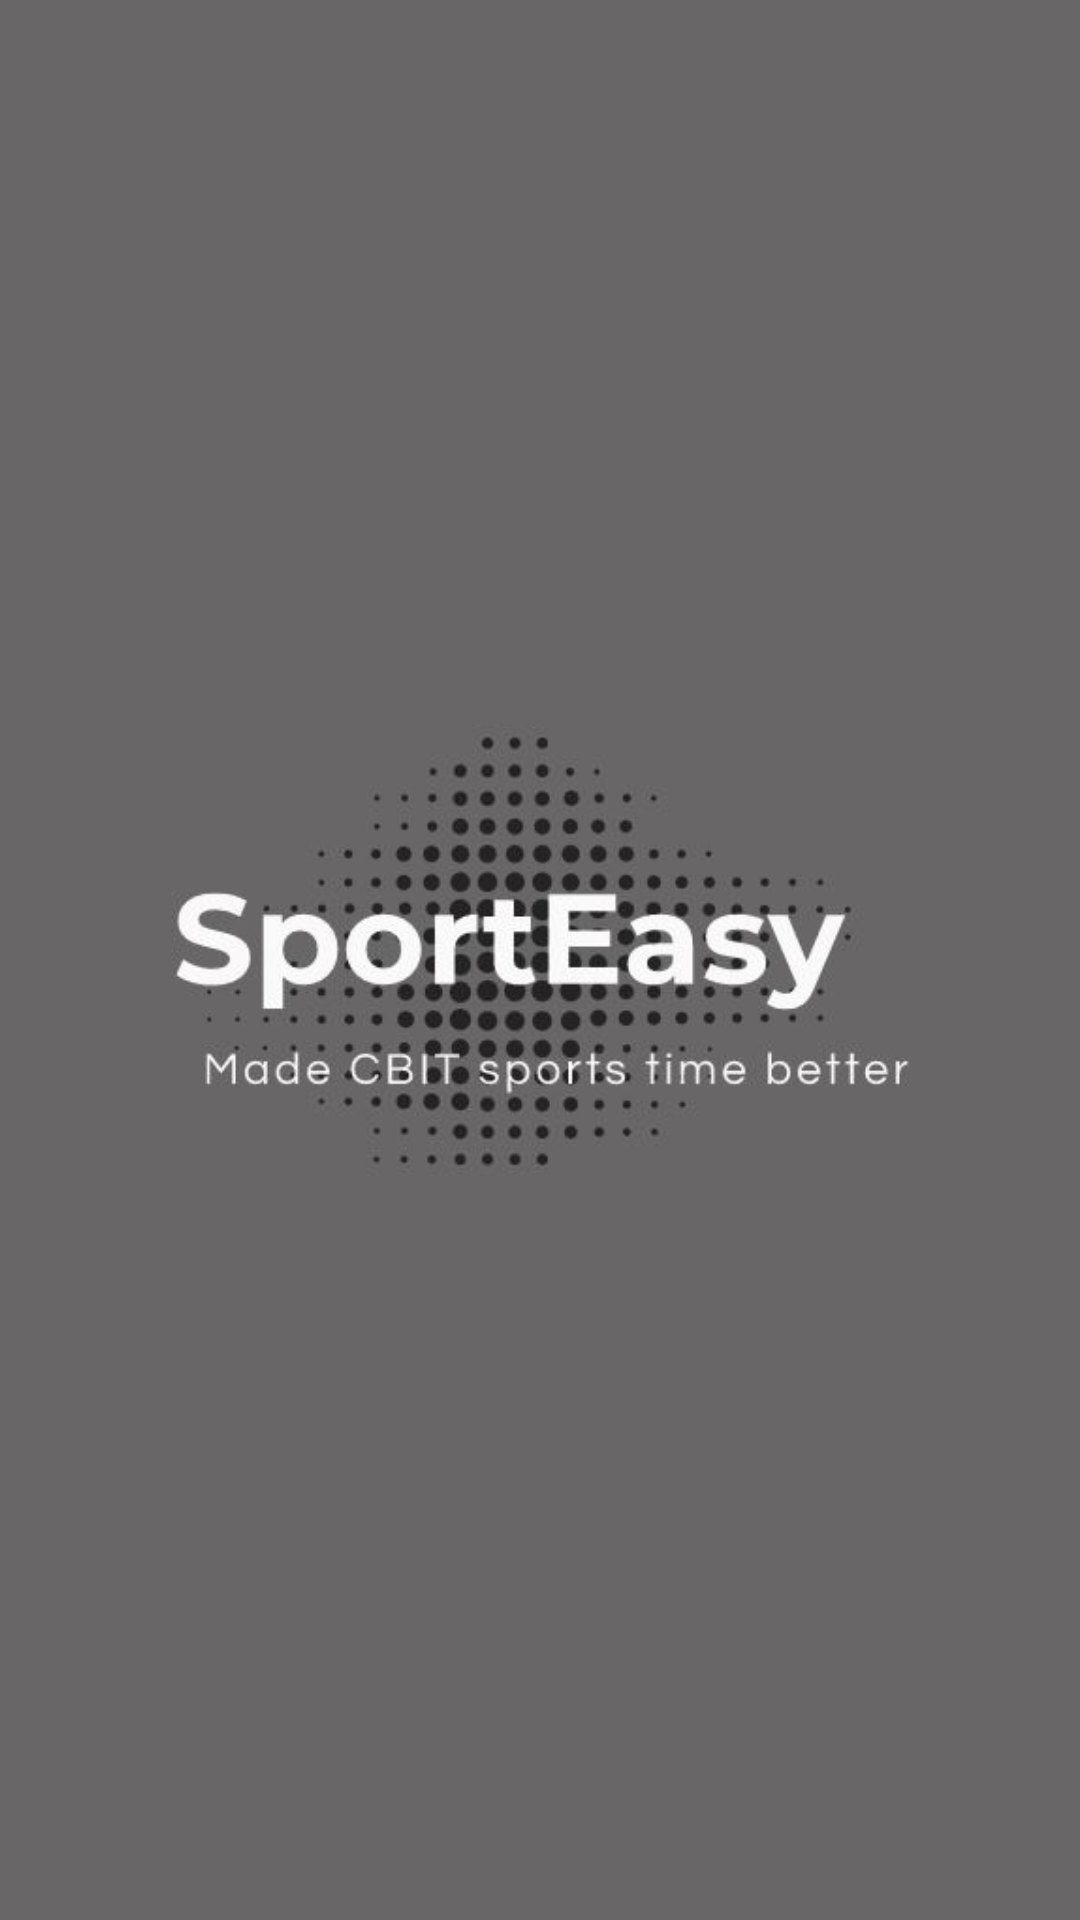

Here is an Android app screen rendered from its layout file. Give the layout XML and the strings, colors and styles it references.
<!-- AndroidManifest.xml: application theme AppTheme -->
<!-- res/layout/activity_main.xml -->
<?xml version="1.0" encoding="utf-8"?>
<androidx.constraintlayout.widget.ConstraintLayout xmlns:android="http://schemas.android.com/apk/res/android"
    xmlns:app="http://schemas.android.com/apk/res-auto"
    xmlns:tools="http://schemas.android.com/tools"
    android:background="#686666"
    android:layout_gravity="center"
    android:layout_width="match_parent"
    android:layout_height="match_parent"
    tools:context=".MainActivity">

    <ImageView
        android:id="@+id/imageView"
        android:layout_width="388dp"
        android:layout_height="654dp"
        android:src="@drawable/sporteasy_logo_2"
        app:layout_constraintBottom_toBottomOf="parent"
        app:layout_constraintEnd_toEndOf="parent"
        app:layout_constraintHorizontal_bias="0.478"
        app:layout_constraintStart_toStartOf="parent"
        app:layout_constraintTop_toTopOf="parent"
        app:layout_constraintVertical_bias="0.623" />


</androidx.constraintlayout.widget.ConstraintLayout>
<!-- resources referenced by this layout -->
<resources>
  <!-- drawable sporteasy_logo_2: jpg bitmap (drawable, 28103 bytes) -->
  <style name="AppTheme" parent="Theme.AppCompat.Light.DarkActionBar">
          
          <item name="colorPrimary">@color/layoutbg</item>
          <item name="colorPrimaryDark">#020202</item>
          <item name="colorAccent">#020000</item>
      </style>
  <color name="layoutbg">#686666</color>
</resources>
